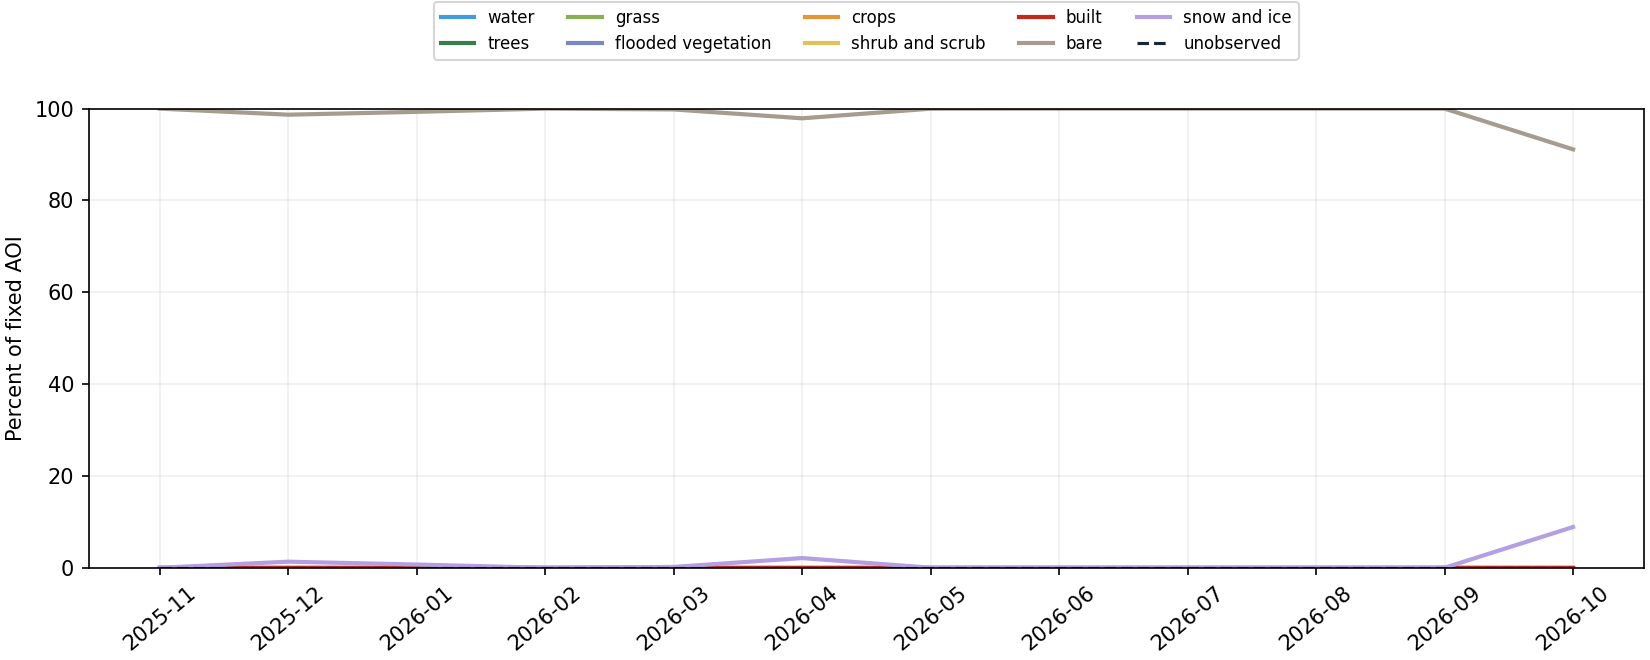

The data file committed next to this chart (first rows):
month, class_id, class, pixels, area_km2, percent_full_aoi, percent_observed, coverage_percent
2025-11, 0, water, 0, 0.0, 0.0, 0.0, 100.0
2025-11, 1, trees, 0, 0.0, 0.0, 0.0, 100.0
2025-11, 2, grass, 0, 0.0, 0.0, 0.0, 100.0
2025-11, 3, flooded_vegetation, 0, 0.0, 0.0, 0.0, 100.0
2025-11, 4, crops, 0, 0.0, 0.0, 0.0, 100.0
2025-11, 5, shrub_and_scrub, 0, 0.0, 0.0, 0.0, 100.0
2025-11, 6, built, 0, 0.0, 0.0, 0.0, 100.0
2025-11, 7, bare, 65536, 6.554, 100.0, 100.0, 100.0
2025-11, 8, snow_and_ice, 0, 0.0, 0.0, 0.0, 100.0
2025-11, 255, unobserved, 0, 0.0, 0.0, , 100.0
2025-12, 0, water, 0, 0.0, 0.0, 0.0, 100.0
2025-12, 1, trees, 0, 0.0, 0.0, 0.0, 100.0
2025-12, 2, grass, 0, 0.0, 0.0, 0.0, 100.0
2025-12, 3, flooded_vegetation, 0, 0.0, 0.0, 0.0, 100.0
2025-12, 4, crops, 0, 0.0, 0.0, 0.0, 100.0
2025-12, 5, shrub_and_scrub, 0, 0.0, 0.0, 0.0, 100.0
2025-12, 6, built, 0, 0.0, 0.0, 0.0, 100.0
2025-12, 7, bare, 64668, 6.467, 98.68, 98.68, 100.0
2025-12, 8, snow_and_ice, 868, 0.0868, 1.324, 1.324, 100.0
2025-12, 255, unobserved, 0, 0.0, 0.0, , 100.0
2026-01, 0, water, 0, 0.0, 0.0, 0.0, 100.0
2026-01, 1, trees, 0, 0.0, 0.0, 0.0, 100.0
2026-01, 2, grass, 0, 0.0, 0.0, 0.0, 100.0
2026-01, 3, flooded_vegetation, 0, 0.0, 0.0, 0.0, 100.0
2026-01, 4, crops, 0, 0.0, 0.0, 0.0, 100.0
2026-01, 5, shrub_and_scrub, 0, 0.0, 0.0, 0.0, 100.0
2026-01, 6, built, 0, 0.0, 0.0, 0.0, 100.0
2026-01, 7, bare, 65074, 6.507, 99.3, 99.3, 100.0
2026-01, 8, snow_and_ice, 462, 0.0462, 0.705, 0.705, 100.0
2026-01, 255, unobserved, 0, 0.0, 0.0, , 100.0
2026-02, 0, water, 0, 0.0, 0.0, 0.0, 100.0
2026-02, 1, trees, 0, 0.0, 0.0, 0.0, 100.0
2026-02, 2, grass, 0, 0.0, 0.0, 0.0, 100.0
2026-02, 3, flooded_vegetation, 0, 0.0, 0.0, 0.0, 100.0
2026-02, 4, crops, 0, 0.0, 0.0, 0.0, 100.0
2026-02, 5, shrub_and_scrub, 0, 0.0, 0.0, 0.0, 100.0
2026-02, 6, built, 0, 0.0, 0.0, 0.0, 100.0
2026-02, 7, bare, 65536, 6.554, 100.0, 100.0, 100.0
2026-02, 8, snow_and_ice, 0, 0.0, 0.0, 0.0, 100.0
2026-02, 255, unobserved, 0, 0.0, 0.0, , 100.0
2026-03, 0, water, 0, 0.0, 0.0, 0.0, 100.0
2026-03, 1, trees, 0, 0.0, 0.0, 0.0, 100.0
2026-03, 2, grass, 0, 0.0, 0.0, 0.0, 100.0
2026-03, 3, flooded_vegetation, 0, 0.0, 0.0, 0.0, 100.0
2026-03, 4, crops, 0, 0.0, 0.0, 0.0, 100.0
2026-03, 5, shrub_and_scrub, 0, 0.0, 0.0, 0.0, 100.0
2026-03, 6, built, 0, 0.0, 0.0, 0.0, 100.0
2026-03, 7, bare, 65418, 6.542, 99.82, 99.82, 100.0
2026-03, 8, snow_and_ice, 118, 0.0118, 0.1801, 0.1801, 100.0
2026-03, 255, unobserved, 0, 0.0, 0.0, , 100.0
2026-04, 0, water, 0, 0.0, 0.0, 0.0, 100.0
2026-04, 1, trees, 0, 0.0, 0.0, 0.0, 100.0
2026-04, 2, grass, 0, 0.0, 0.0, 0.0, 100.0
2026-04, 3, flooded_vegetation, 0, 0.0, 0.0, 0.0, 100.0
2026-04, 4, crops, 0, 0.0, 0.0, 0.0, 100.0
2026-04, 5, shrub_and_scrub, 0, 0.0, 0.0, 0.0, 100.0
2026-04, 6, built, 0, 0.0, 0.0, 0.0, 100.0
2026-04, 7, bare, 64153, 6.415, 97.89, 97.89, 100.0
2026-04, 8, snow_and_ice, 1383, 0.1383, 2.11, 2.11, 100.0
2026-04, 255, unobserved, 0, 0.0, 0.0, , 100.0
... 60 more rows
